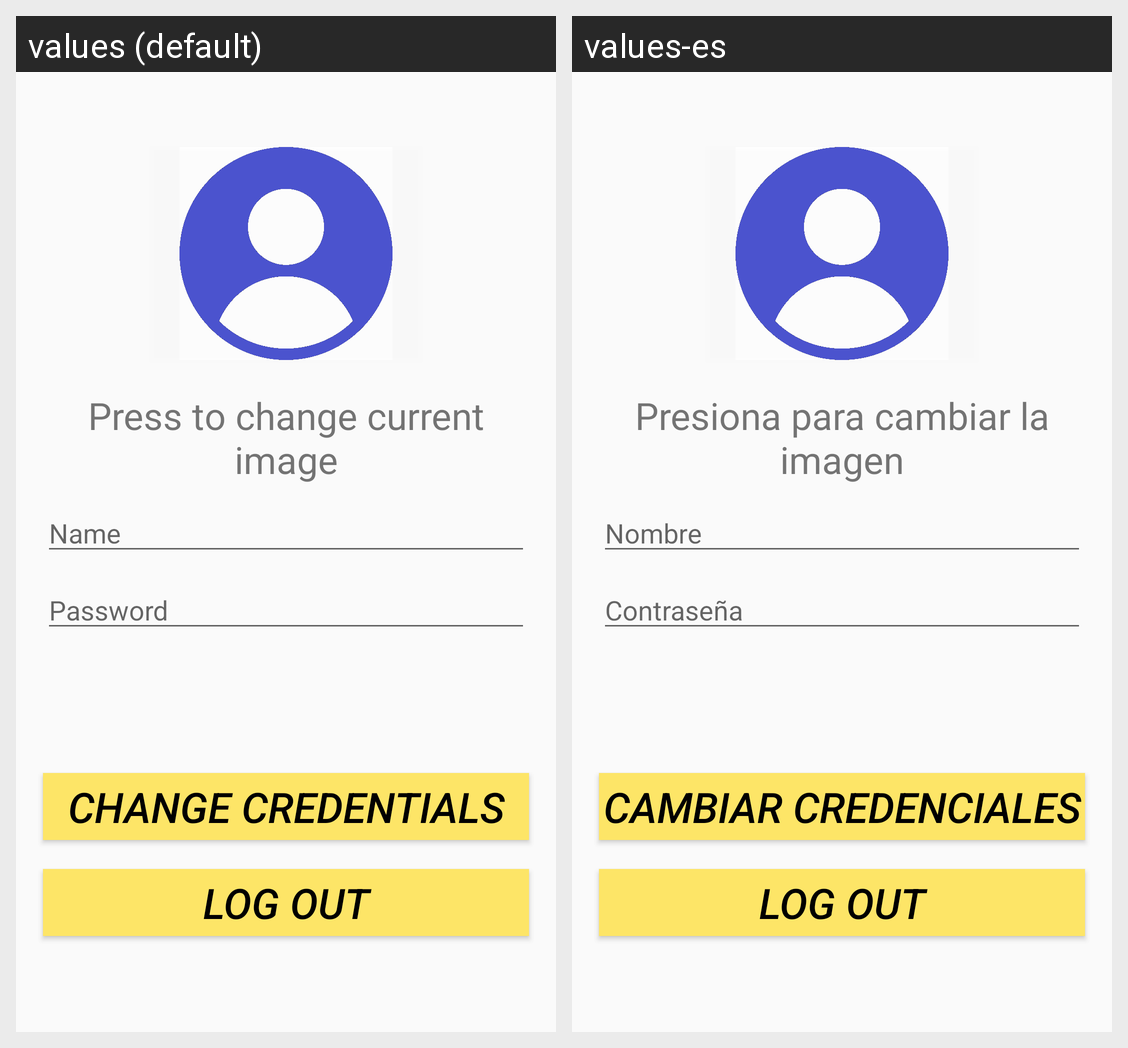

For this localized Android screen grid, give each drawn string resource with its value in every locale shown.
Android screen res/layout/fragment_user.xml rendered under 2 locales, left to right: values (default), values-es. Device: Nexus 5 (rendered at 1080×1920; each locale shown at half size, 540×960, under a caption strip naming it); theme AppTheme.
Strings drawn on this screen, with the default value and each locale's value (text and hints the layout hard-codes, and strings that could not be matched under every locale, appear in the picture but are not listed):

logout
  values: Log out
  values-es: Log out

change
  values: Change credentials
  values-es: Cambiar credenciales

password
  values: Password
  values-es: Contraseña

name
  values: Name
  values-es: Nombre

textToChangeImage
  values: Press to change current image
  values-es: Presiona para cambiar la imagen
